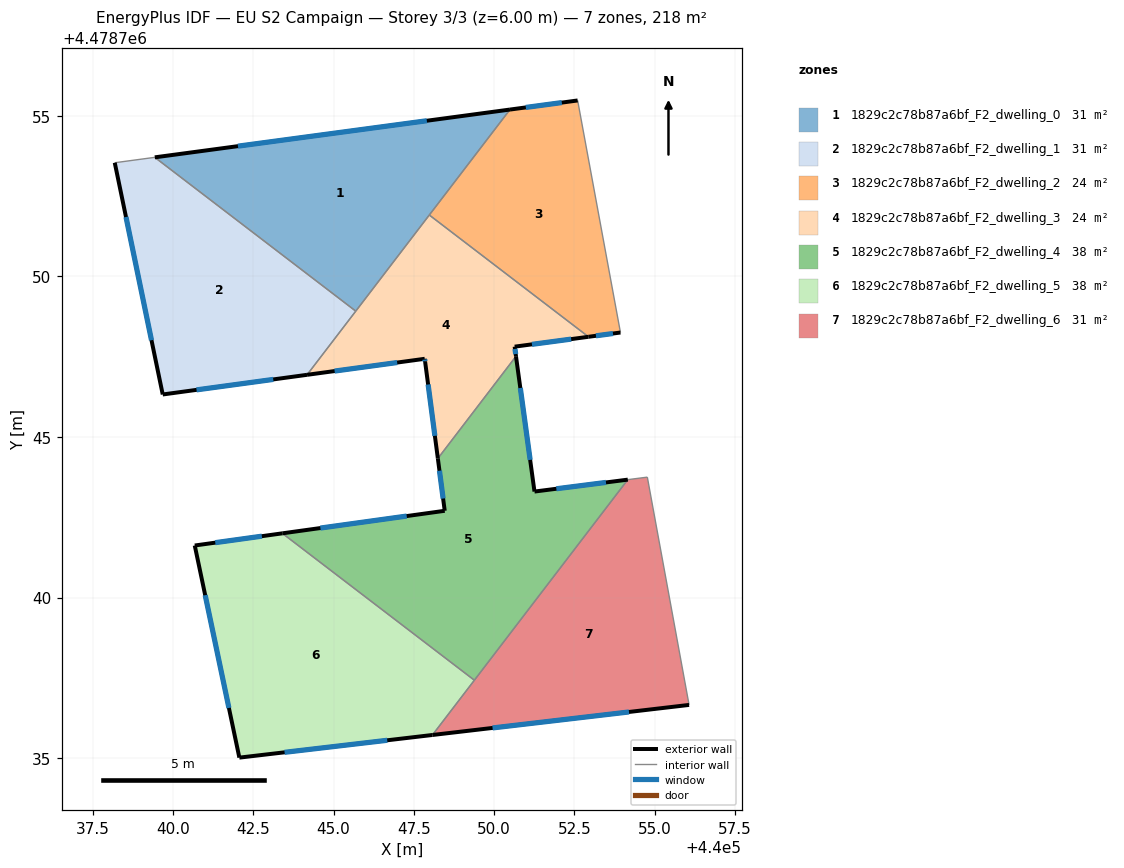
=== STOREY PLAN SPEC (per zone: floor XY polygon, exterior-wall plan segments, windows/doors) ===
zone 1: 1829c2c78b87a6bf_F2_dwelling_0  (31.1 m²)
  floor: (440050.49, 4478755.20) (440045.69, 4478748.92) (440039.43, 4478753.71)
  exterior wall: (440050.49, 4478755.20) – (440039.43, 4478753.71)  [11.2 m]
    window: (440047.90, 4478754.85) – (440042.02, 4478754.06)  [9.5 m²]
  interior walls: 3
zone 2: 1829c2c78b87a6bf_F2_dwelling_1  (31.1 m²)
  floor: (440045.69, 4478748.92) (440044.17, 4478746.93) (440039.68, 4478746.32) (440038.19, 4478753.54) (440039.43, 4478753.71)
  exterior wall: (440039.68, 4478746.32) – (440044.17, 4478746.93)  [4.5 m]
    window: (440040.73, 4478746.47) – (440043.12, 4478746.79)  [3.8 m²]
  exterior wall: (440038.19, 4478753.54) – (440039.68, 4478746.32)  [7.4 m]
    window: (440038.54, 4478751.85) – (440039.33, 4478748.01)  [6.3 m²]
  interior walls: 3
zone 3: 1829c2c78b87a6bf_F2_dwelling_2  (24.4 m²)
  floor: (440052.60, 4478755.48) (440053.93, 4478748.25) (440052.94, 4478748.12) (440047.98, 4478751.91) (440050.49, 4478755.20)
  exterior wall: (440052.94, 4478748.12) – (440053.93, 4478748.25)  [1.0 m]
    window: (440053.17, 4478748.15) – (440053.70, 4478748.22)  [0.9 m²]
  exterior wall: (440052.60, 4478755.48) – (440050.49, 4478755.20)  [2.1 m]
    window: (440052.11, 4478755.41) – (440050.99, 4478755.26)  [1.8 m²]
  interior walls: 3
zone 4: 1829c2c78b87a6bf_F2_dwelling_3  (24.4 m²)
  floor: (440052.94, 4478748.12) (440050.64, 4478747.81) (440050.68, 4478747.51) (440048.25, 4478744.33) (440047.85, 4478747.34) (440047.84, 4478747.43) (440044.17, 4478746.93) (440047.98, 4478751.91)
  exterior wall: (440044.17, 4478746.93) – (440047.84, 4478747.43)  [3.7 m]
    window: (440045.03, 4478747.05) – (440046.98, 4478747.32)  [3.1 m²]
  exterior wall: (440050.64, 4478747.81) – (440052.94, 4478748.12)  [2.3 m]
    window: (440051.18, 4478747.88) – (440052.40, 4478748.05)  [2.0 m²]
  exterior wall: (440050.68, 4478747.51) – (440050.64, 4478747.81)  [0.3 m]
    window: (440050.67, 4478747.58) – (440050.65, 4478747.74)  [0.3 m²]
  exterior wall: (440047.85, 4478747.34) – (440048.25, 4478744.33)  [3.0 m]
    window: (440047.94, 4478746.63) – (440048.15, 4478745.03)  [2.6 m²]
  exterior wall: (440047.84, 4478747.43) – (440047.85, 4478747.34)  [0.1 m]
    window: (440047.84, 4478747.41) – (440047.85, 4478747.36)  [0.1 m²]
  interior walls: 4
zone 5: 1829c2c78b87a6bf_F2_dwelling_4  (37.9 m²)
  floor: (440050.68, 4478747.51) (440051.26, 4478743.30) (440054.16, 4478743.67) (440049.38, 4478737.42) (440043.41, 4478742.00) (440048.46, 4478742.70) (440048.25, 4478744.33)
  exterior wall: (440051.26, 4478743.30) – (440050.68, 4478747.51)  [4.3 m]
    window: (440051.12, 4478744.29) – (440050.81, 4478746.53)  [3.6 m²]
  exterior wall: (440054.16, 4478743.67) – (440051.26, 4478743.30)  [2.9 m]
    window: (440053.48, 4478743.58) – (440051.94, 4478743.39)  [2.5 m²]
  exterior wall: (440048.46, 4478742.70) – (440043.41, 4478742.00)  [5.1 m]
    window: (440047.28, 4478742.54) – (440044.59, 4478742.16)  [4.3 m²]
  exterior wall: (440048.25, 4478744.33) – (440048.46, 4478742.70)  [1.6 m]
    window: (440048.30, 4478743.95) – (440048.41, 4478743.08)  [1.4 m²]
  interior walls: 3
zone 6: 1829c2c78b87a6bf_F2_dwelling_5  (37.9 m²)
  floor: (440049.38, 4478737.42) (440048.08, 4478735.72) (440042.07, 4478735.01) (440040.68, 4478741.62) (440043.41, 4478742.00)
  exterior wall: (440040.68, 4478741.62) – (440042.07, 4478735.01)  [6.7 m]
    window: (440041.00, 4478740.07) – (440041.74, 4478736.56)  [5.7 m²]
  exterior wall: (440043.41, 4478742.00) – (440040.68, 4478741.62)  [2.8 m]
    window: (440042.77, 4478741.91) – (440041.32, 4478741.71)  [2.3 m²]
  exterior wall: (440042.07, 4478735.01) – (440048.08, 4478735.72)  [6.1 m]
    window: (440043.47, 4478735.18) – (440046.67, 4478735.55)  [5.1 m²]
  interior walls: 2
zone 7: 1829c2c78b87a6bf_F2_dwelling_6  (31.1 m²)
  floor: (440054.77, 4478743.75) (440056.07, 4478736.66) (440048.08, 4478735.72) (440054.16, 4478743.67)
  exterior wall: (440048.08, 4478735.72) – (440056.07, 4478736.66)  [8.0 m]
    window: (440049.95, 4478735.94) – (440054.20, 4478736.44)  [6.8 m²]
  interior walls: 4

=== DERIVED (storey summary) ===
Building: EU S2 Campaign
Storey: 3 of 3  (floor level z = 6.00 m)
Storey gross floor area: 217.9 m²
Zones on this storey: 7
  - 1829c2c78b87a6bf_F2_dwelling_0: floor 31.1 m²; exterior wall 11.2 m (33.5 m²); 1 window(s) 9.5 m²; WWR 28.3%
  - 1829c2c78b87a6bf_F2_dwelling_1: floor 31.1 m²; exterior wall 11.9 m (35.7 m²); 2 window(s) 10.1 m²; WWR 28.3%
  - 1829c2c78b87a6bf_F2_dwelling_2: floor 24.4 m²; exterior wall 3.1 m (9.4 m²); 2 window(s) 2.7 m²; WWR 28.3%
  - 1829c2c78b87a6bf_F2_dwelling_3: floor 24.4 m²; exterior wall 9.5 m (28.4 m²); 5 window(s) 8.0 m²; WWR 28.3%
  - 1829c2c78b87a6bf_F2_dwelling_4: floor 37.9 m²; exterior wall 13.9 m (41.8 m²); 4 window(s) 11.8 m²; WWR 28.3%
  - 1829c2c78b87a6bf_F2_dwelling_5: floor 37.9 m²; exterior wall 15.6 m (46.7 m²); 3 window(s) 13.2 m²; WWR 28.3%
  - 1829c2c78b87a6bf_F2_dwelling_6: floor 31.1 m²; exterior wall 8.0 m (24.1 m²); 1 window(s) 6.8 m²; WWR 28.3%
Zone adjacency (shared interzone walls):
  - 1829c2c78b87a6bf_F2_dwelling_0 ↔ 1829c2c78b87a6bf_F2_dwelling_1
  - 1829c2c78b87a6bf_F2_dwelling_0 ↔ 1829c2c78b87a6bf_F2_dwelling_2
  - 1829c2c78b87a6bf_F2_dwelling_0 ↔ 1829c2c78b87a6bf_F2_dwelling_3
  - 1829c2c78b87a6bf_F2_dwelling_1 ↔ 1829c2c78b87a6bf_F2_dwelling_3
  - 1829c2c78b87a6bf_F2_dwelling_2 ↔ 1829c2c78b87a6bf_F2_dwelling_3
  - 1829c2c78b87a6bf_F2_dwelling_3 ↔ 1829c2c78b87a6bf_F2_dwelling_4
  - 1829c2c78b87a6bf_F2_dwelling_4 ↔ 1829c2c78b87a6bf_F2_dwelling_5
  - 1829c2c78b87a6bf_F2_dwelling_4 ↔ 1829c2c78b87a6bf_F2_dwelling_6
  - 1829c2c78b87a6bf_F2_dwelling_5 ↔ 1829c2c78b87a6bf_F2_dwelling_6